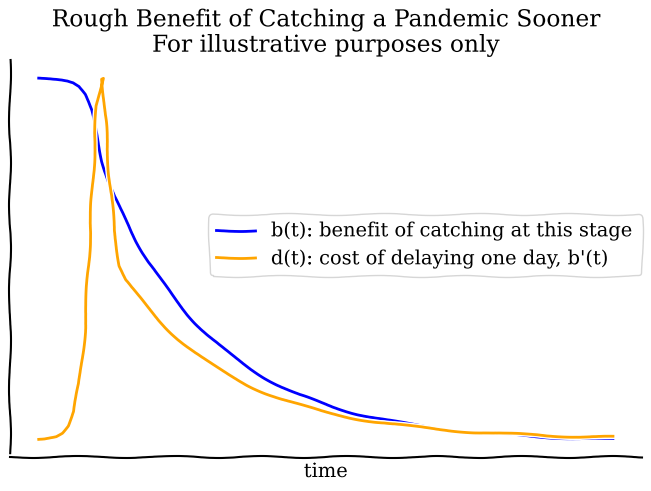

Python code for this plot:
#!/usr/bin/env python3

import matplotlib.cm as cm
import matplotlib.pyplot as plt
import matplotlib.ticker as mtick

plt.xkcd()
plt.rcParams["font.family"] = "serif"

fig, ax = plt.subplots(constrained_layout=True)

ax.set_title("Rough Benefit of Catching a Pandemic Sooner\n"
             "For illustrative purposes only")
ax.set_xlabel("time")

def b(t):
    return 100-sum(d(i) for i in range(t+1))

def d(t):
    if t == 0:
        return 0
    if t == 1:
        return 0.1
    if t == 2:
        return 0.3
    if t == 3:
        return 0.5
    if t == 4:
        return 1
    if t == 5:
        return 2
    if t == 6:
        return 4
    if t == 7:
        return 8
    if t == 8:
        return 16
    if t == 9:
        return 32
    if t == 10:
        return 48
    if t == 11:
        return 52
    if t == 12:
        return 40
    if t == 13:
        return 30
    if t == 14:
        return 25
    if t == 15:
        return 23
    return d(t-1)*.95

    #return b(t-1) - b(t)

xs = []
ys_b = []
ys_d = []

for t in range(100):
    xs.append(t)
    ys_b.append(b(t))
    ys_d.append(d(t))

ax1 = ax
ax2 = ax1.twinx()

ax1.set_xticks([])
ax1.set_yticks([])
ax2.set_yticks([])

ax1.plot(xs, ys_b, label="b(t): benefit of catching at this stage", color="blue")
ax2.plot(xs, ys_d, label="d(t): cost of delaying one day, b'(t)", color="orange")

ax1.spines['top'].set_visible(False)
ax1.spines['right'].set_visible(False)
ax2.spines['top'].set_visible(False)
ax2.spines['right'].set_visible(False)

fig.legend(loc="center right")
    
fig.savefig("delay.png", dpi=180)
